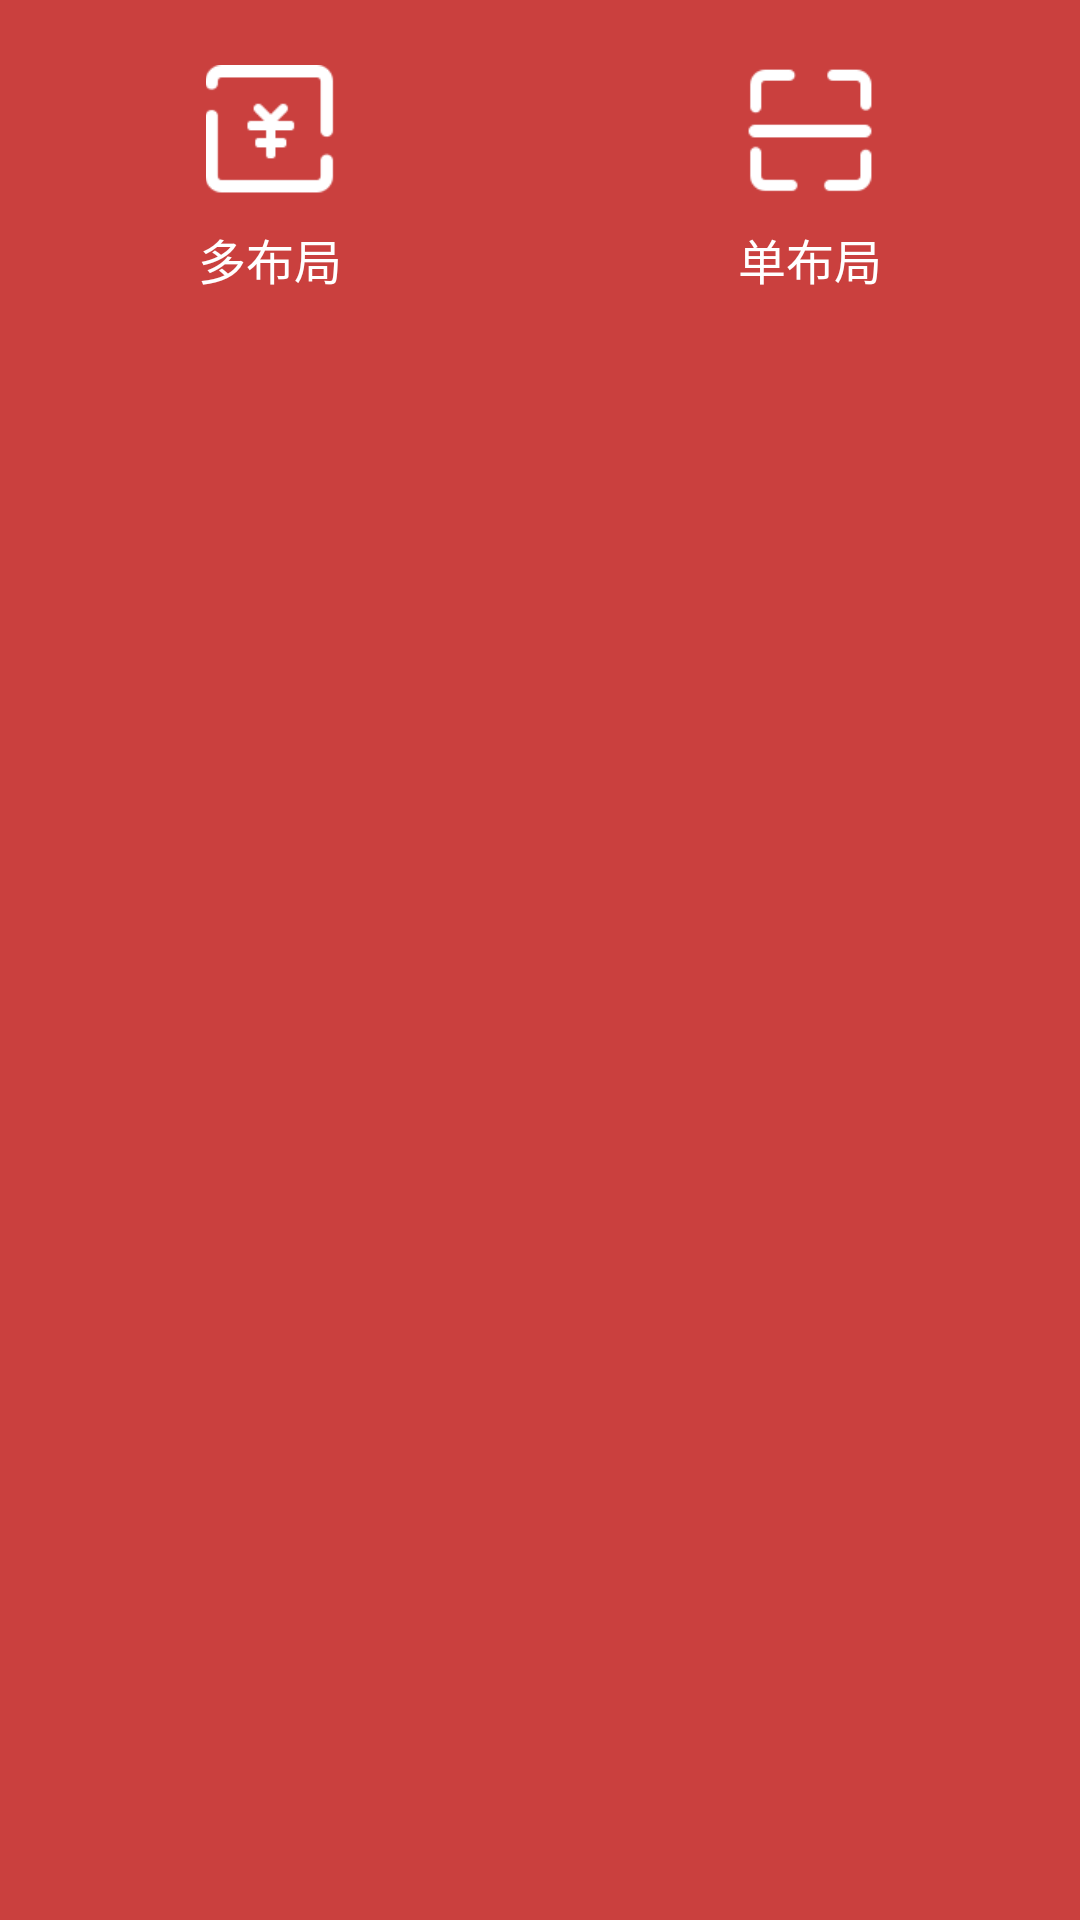

This screen was rendered from an Android layout file. Write that file and the resources it references.
<!-- AndroidManifest.xml: application theme AppTheme -->
<!-- res/layout/layout_home_top.xml -->
<?xml version="1.0" encoding="utf-8"?>
<LinearLayout xmlns:android="http://schemas.android.com/apk/res/android"
    android:orientation="vertical"
    android:layout_width="match_parent"
    android:layout_height="wrap_content"
    android:background="@color/mainColor">

    <LinearLayout
        android:layout_width="match_parent"
        android:layout_height="120dp"
        android:orientation="horizontal">

        <LinearLayout
            android:id="@+id/llBtn1"
            android:layout_width="match_parent"
            android:layout_height="match_parent"
            android:layout_weight="1"
            android:gravity="center"
            android:orientation="vertical">

            <ImageView
	            android:id="@+id/ivImg1"
                android:layout_width="52dp"
                android:layout_height="43dp"
                android:src="@mipmap/home_icon_gather"/>

            <TextView
                android:id="@+id/tvBtn1"
                android:layout_width="wrap_content"
                android:layout_height="wrap_content"
                android:layout_marginTop="10dp"
                android:text="多布局"
                android:textSize="16sp"
                android:textColor="@color/white"/>


        </LinearLayout>

        <LinearLayout
            android:id="@+id/llBtn2"
            android:layout_width="match_parent"
            android:layout_height="match_parent"
            android:orientation="vertical"
            android:gravity="center"
            android:layout_weight="1">

            <ImageView
	            android:id="@+id/ivImg2"
                android:layout_width="52dp"
                android:layout_height="43dp"
                android:src="@mipmap/home_icon_scan"/>

            <TextView
                android:id="@+id/tvBtn2"
                android:layout_width="wrap_content"
                android:layout_height="wrap_content"
                android:layout_marginTop="10dp"
                android:text="单布局"
                android:textSize="16sp"
                android:textColor="@color/white"/>


        </LinearLayout>



    </LinearLayout>



</LinearLayout>
<!-- resources referenced by this layout -->
<resources>
  <color name="mainColor">#CA403E</color>
  <color name="white">#ffffff</color>
  <!-- mipmap home_icon_gather: png bitmap (mipmap-xhdpi, 1480 bytes) -->
  <!-- mipmap home_icon_scan: png bitmap (mipmap-xhdpi, 1398 bytes) -->
  <style name="AppTheme" parent="Theme.AppCompat.Light.NoActionBar">
  		
  	</style>
</resources>
